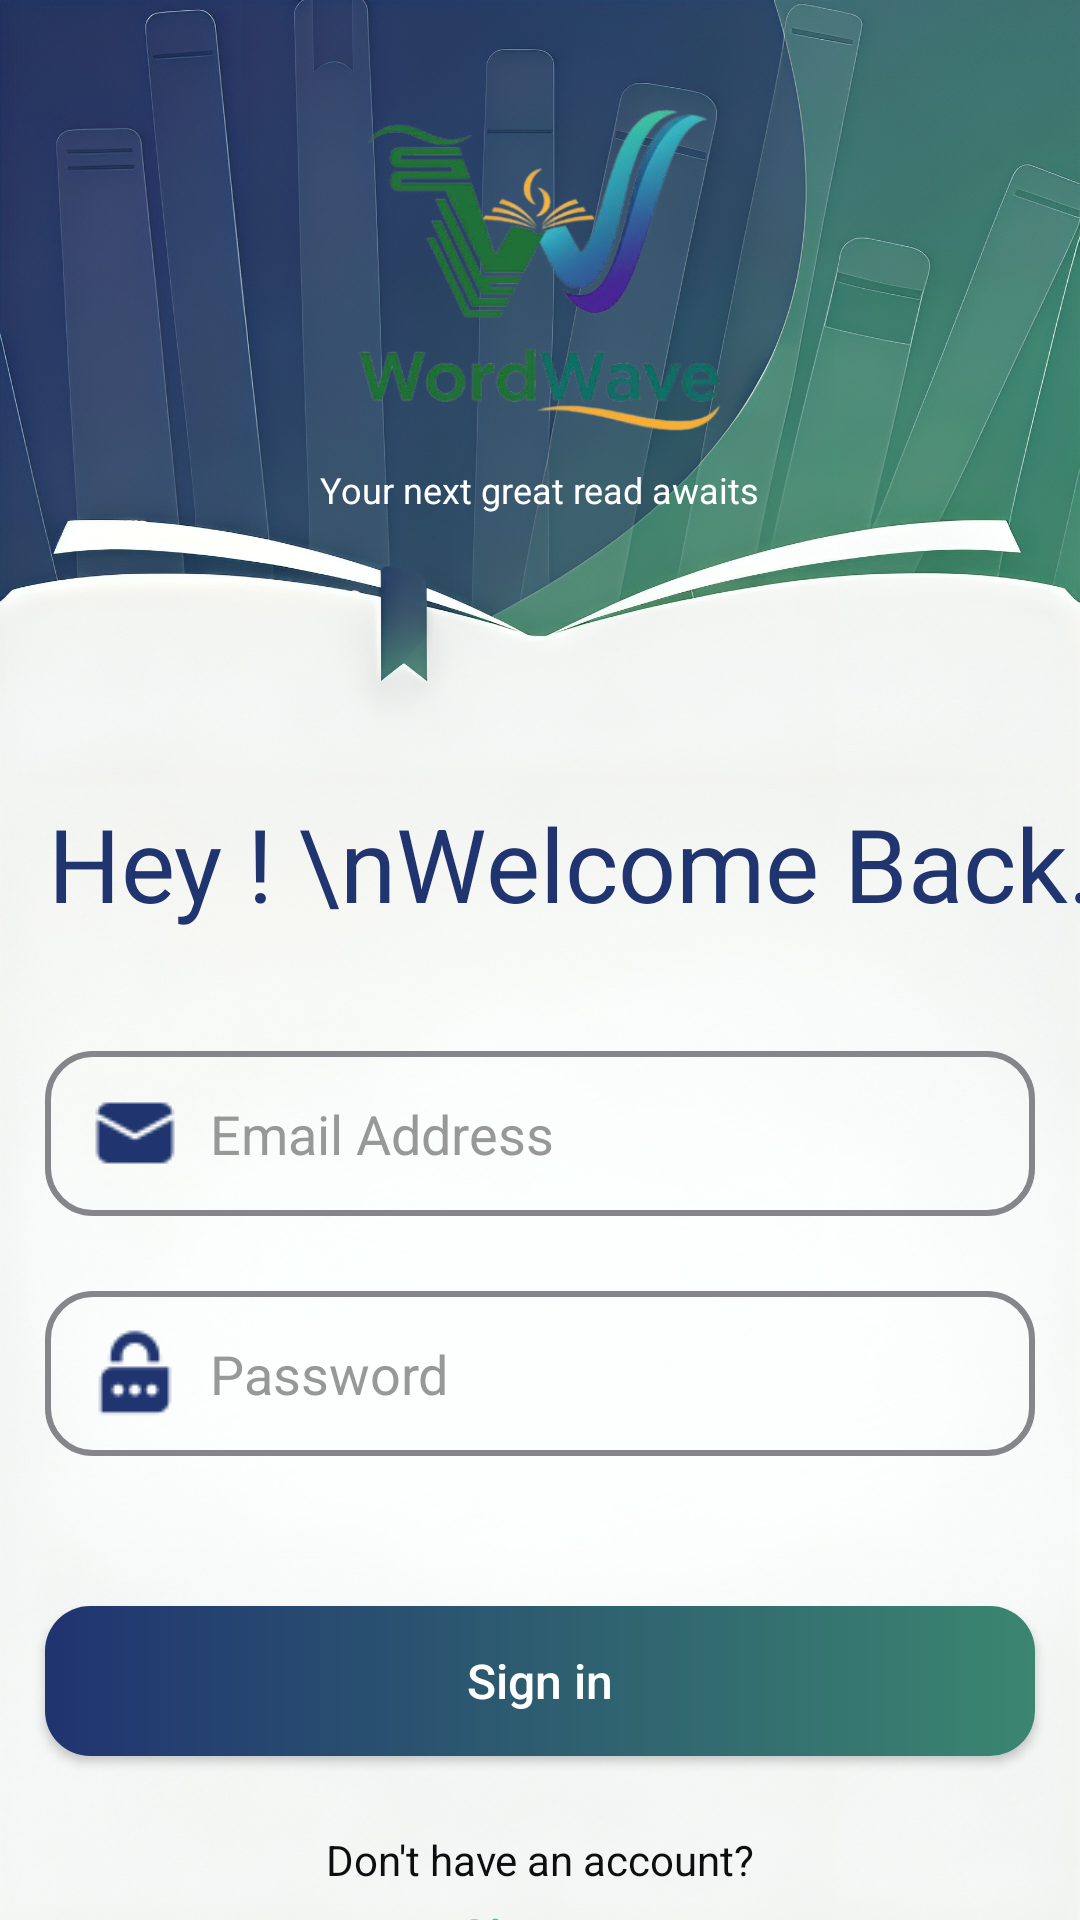

The Android layout XML behind this screen, and the referenced resources:
<!-- AndroidManifest.xml: application theme Theme.WordWave.NoStatusBar -->
<!-- res/layout/activity_login.xml -->
<?xml version="1.0" encoding="utf-8"?>
<androidx.constraintlayout.widget.ConstraintLayout xmlns:android="http://schemas.android.com/apk/res/android"
    xmlns:app="http://schemas.android.com/apk/res-auto"
    xmlns:tools="http://schemas.android.com/tools"
    android:id="@+id/main"
    android:layout_width="match_parent"
    android:layout_height="match_parent"
    android:background="@drawable/bg_page"
    tools:context=".DemoActivity">


    <ImageView
        android:id="@+id/imageView3"
        android:layout_width="180dp"
        android:layout_height="180dp"

        app:layout_constraintEnd_toEndOf="parent"
        app:layout_constraintStart_toStartOf="parent"
        app:layout_constraintTop_toTopOf="parent"
        app:srcCompat="@drawable/logo" />

    <TextView
        android:id="@+id/textView6"
        android:layout_width="wrap_content"
        android:layout_height="wrap_content"
        android:layout_marginTop="155dp"
        android:text="Your next great read awaits"
        android:textColor="@color/white"
        android:textSize="12sp"
        app:layout_constraintEnd_toEndOf="parent"
        app:layout_constraintStart_toStartOf="parent"
        app:layout_constraintTop_toTopOf="parent" />

    <TextView
        android:id="@+id/lgn_wlc"
        android:layout_width="wrap_content"
        android:layout_height="wrap_content"
        android:layout_marginStart="16dp"
        android:layout_marginTop="85dp"
        android:layout_marginEnd="154dp"
        android:layout_marginBottom="4dp"
        android:text="Hey ! \nWelcome Back.."
        android:textColor="#203470"
        android:textSize="34sp"
        app:layout_constraintBottom_toTopOf="@+id/lgn_email"
        app:layout_constraintEnd_toEndOf="parent"
        app:layout_constraintHorizontal_bias="0.0"
        app:layout_constraintStart_toStartOf="parent"
        app:layout_constraintTop_toBottomOf="@+id/imageView3" />

    <EditText
        android:id="@+id/lgn_email"
        android:layout_width="0dp"
        android:layout_height="55dp"
        android:layout_marginStart="15dp"
        android:layout_marginTop="40dp"
        android:layout_marginEnd="15dp"
        android:background="@drawable/text_border"
        android:drawableStart="@drawable/email"
        android:drawablePadding="10dp"
        android:ems="10"
        android:hint="Email Address"
        android:inputType="textEmailAddress"
        android:paddingStart="15dp"
        android:textColorHint="#989898"
        app:layout_constraintEnd_toEndOf="parent"
        app:layout_constraintHorizontal_bias="0.0"
        app:layout_constraintStart_toStartOf="parent"
        app:layout_constraintTop_toBottomOf="@+id/lgn_wlc" />

    <EditText
        android:id="@+id/lgn_password"
        android:layout_width="0dp"
        android:layout_height="55dp"
        android:layout_marginStart="15dp"
        android:layout_marginTop="25dp"
        android:layout_marginEnd="15dp"
        android:background="@drawable/text_border"
        android:drawableLeft="@drawable/pass"
        android:drawablePadding="10dp"
        android:ems="10"
        android:hint="Password"
        android:inputType="textPassword"
        android:paddingStart="15dp"
        android:textColorHint="#989898"
        app:layout_constraintEnd_toEndOf="parent"
        app:layout_constraintStart_toStartOf="parent"
        app:layout_constraintTop_toBottomOf="@+id/lgn_email" />

    <androidx.appcompat.widget.AppCompatButton
        android:id="@+id/lgn_btn"
        android:layout_width="match_parent"
        android:layout_height="50dp"
        android:layout_marginStart="15dp"
        android:layout_marginTop="50dp"
        android:layout_marginEnd="15dp"
        android:background="@drawable/btn_bg"
        android:text="Sign in"
        android:textAllCaps="false"
        android:textColor="@color/white"
        android:textSize="16sp"
        app:layout_constraintEnd_toEndOf="parent"
        app:layout_constraintStart_toStartOf="parent"
        app:layout_constraintTop_toBottomOf="@+id/lgn_password" />

    <TextView
        android:id="@+id/lgn_signup"
        android:layout_width="wrap_content"
        android:layout_height="wrap_content"
        android:layout_marginTop="25dp"
        android:layout_marginBottom="5dp"
        android:text="Don't have an account?"
        android:textColor="#0e0e11"
        app:layout_constraintBottom_toTopOf="@+id/lgn_signup_link"
        app:layout_constraintEnd_toEndOf="parent"
        app:layout_constraintStart_toStartOf="parent"
        app:layout_constraintTop_toBottomOf="@+id/lgn_btn" />

    <TextView
        android:id="@+id/lgn_signup_link"
        android:layout_width="wrap_content"
        android:layout_height="wrap_content"
        android:layout_marginTop="5dp"

        android:background="?attr/selectableItemBackgroundBorderless"
        android:linksClickable="true"
        android:text="@string/sign_up_link"
        android:textSize="16sp"
        android:textStyle="bold"
        app:layout_constraintEnd_toEndOf="parent"
        app:layout_constraintStart_toStartOf="parent"
        app:layout_constraintTop_toBottomOf="@+id/lgn_signup" />


</androidx.constraintlayout.widget.ConstraintLayout>
<!-- resources referenced by this layout -->
<resources>
  <!-- drawable bg_page: jpg bitmap (drawable, 367196 bytes) -->
  <!-- drawable btn_bg (drawable) -->
  <?xml version="1.0" encoding="utf-8"?>
  <shape xmlns:android="http://schemas.android.com/apk/res/android" android:shape="rectangle">
      <gradient android:startColor="#203470" android:endColor="#3b8670" android:angle="0" android:type="linear"/>
      <corners android:radius="15dp"/>
  </shape>
  <!-- drawable email: png bitmap (drawable, 495 bytes) -->
  <!-- drawable logo: png bitmap (drawable, 112466 bytes) -->
  <!-- drawable pass: png bitmap (drawable, 626 bytes) -->
  <!-- drawable text_border (drawable) -->
  <?xml version="1.0" encoding="utf-8"?>
  <shape xmlns:android="http://schemas.android.com/apk/res/android"
      android:shape="rectangle">
  <corners android:radius="15dp"/>
      <stroke
          android:width="2dp"
          android:color="#85858a"/>
      <size
          android:width="45dp"
          android:height="45dp"/>
  </shape>
  <string name="sign_up_link"><a href="#">Sign up</a></string>
  <style name="Theme.WordWave.NoStatusBar" parent="Theme.WordWave">
          <item name="android:windowFullscreen">true</item>
          <item name="android:windowContentOverlay">@null</item>
      </style>
  <style name="Theme.WordWave" parent="Theme.MaterialComponents.Light.NoActionBar">
          
          <item name="colorPrimary">@color/purple_500</item>
          <item name="colorPrimaryVariant">@color/purple_700</item>
          <item name="colorOnPrimary">@color/white</item>
          
          <item name="colorSecondary">@color/teal_200</item>
          <item name="colorSecondaryVariant">@color/teal_700</item>
          <item name="colorOnSecondary">@color/black</item>
          
          <item name="android:forceDarkAllowed" tools:targetApi="q">false</item>
      </style>
  <!-- not gathered from this repository: default colours our renderer supplied (Android Studio template values) -->
  <color name="purple_500">#FF6200EE</color>
  <color name="purple_700">#FF3700B3</color>
  <color name="teal_200">#FF03DAC5</color>
  <color name="teal_700">#FF018786</color>
  <color name="black">#FF000000</color>
  <color name="white">#FFFFFFFF</color>
</resources>
